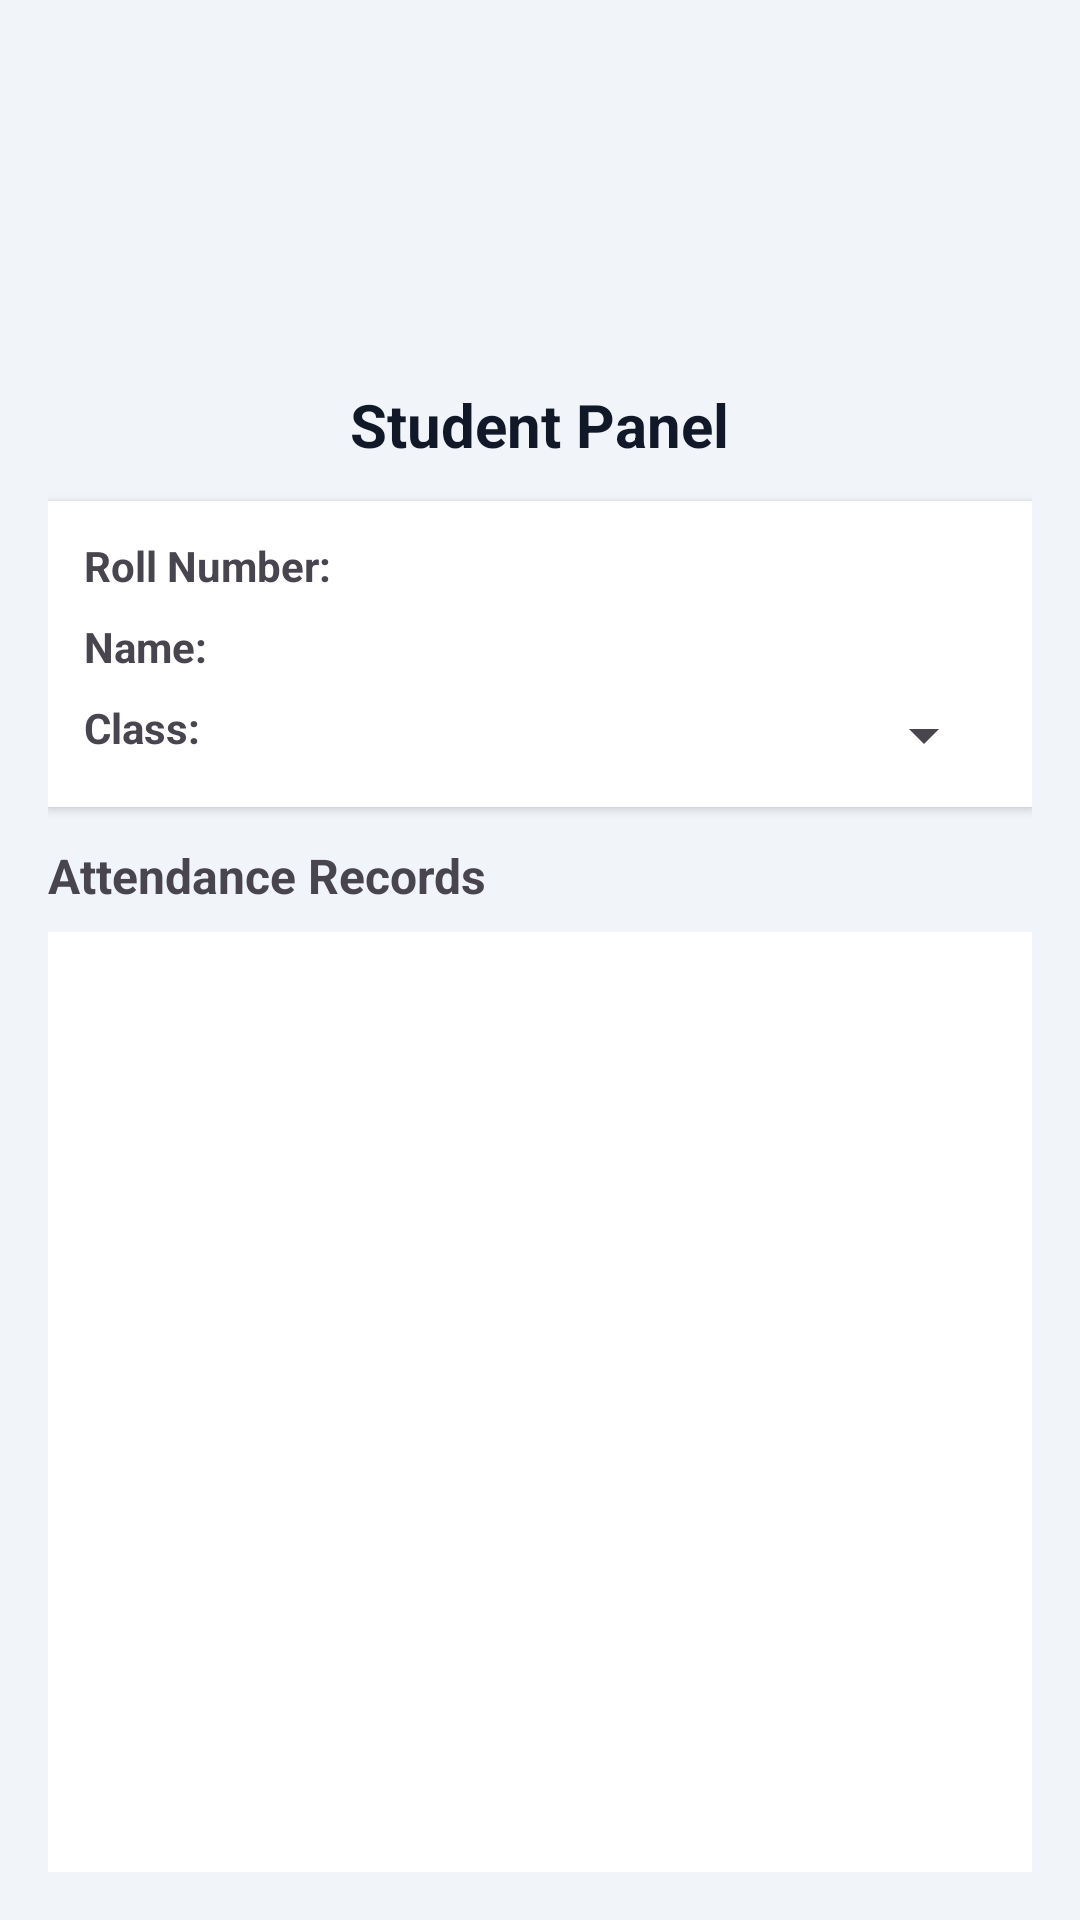

Produce the Android XML layout that renders to this screen, including the resource entries it uses.
<!-- AndroidManifest.xml: application theme Theme.MyAttendanceTracker -->
<!-- res/layout/activity_student_dashboard.xml -->
<?xml version="1.0" encoding="utf-8"?>
<LinearLayout xmlns:android="http://schemas.android.com/apk/res/android"
    android:orientation="vertical"
    android:padding="16dp"
    android:background="#F1F5F9"
    android:layout_width="match_parent"
    android:layout_height="match_parent">

    
    <ImageView
        android:id="@+id/ivProfile"
        android:layout_width="100dp"
        android:layout_height="100dp"
        android:layout_gravity="center"
        android:src="@drawable/ic_profile_placeholder"
        android:scaleType="centerCrop"
        android:layout_marginBottom="12dp"
        android:background="@drawable/circle_background"/>

    
    <TextView
        android:text="Student Panel"
        android:textSize="20sp"
        android:textStyle="bold"
        android:textColor="#111827"
        android:layout_marginBottom="12dp"
        android:layout_width="wrap_content"
        android:layout_height="wrap_content"
        android:layout_gravity="center"/>

    
    <LinearLayout
        android:orientation="vertical"
        android:layout_width="match_parent"
        android:layout_height="wrap_content"
        android:background="#FFFFFF"
        android:padding="12dp"
        android:layout_marginBottom="12dp"
        android:elevation="2dp">

        
        <LinearLayout
            android:orientation="horizontal"
            android:layout_width="match_parent"
            android:layout_height="wrap_content"
            android:layout_marginBottom="8dp">
            <TextView
                android:text="Roll Number:"
                android:layout_width="0dp"
                android:layout_weight="1"
                android:textStyle="bold"
                android:layout_height="wrap_content"/>
            <TextView
                android:id="@+id/tvRoll"
                android:layout_width="0dp"
                android:layout_weight="2"
                android:layout_height="wrap_content"/>
        </LinearLayout>

        
        <LinearLayout
            android:orientation="horizontal"
            android:layout_width="match_parent"
            android:layout_height="wrap_content"
            android:layout_marginBottom="8dp">
            <TextView
                android:text="Name:"
                android:layout_width="0dp"
                android:layout_weight="1"
                android:textStyle="bold"
                android:layout_height="wrap_content"/>
            <TextView
                android:id="@+id/tvName"
                android:layout_width="0dp"
                android:layout_weight="2"
                android:layout_height="wrap_content"/>
        </LinearLayout>

        
        <LinearLayout
            android:orientation="horizontal"
            android:layout_width="match_parent"
            android:layout_height="wrap_content">
            <TextView
                android:text="Class:"
                android:layout_width="0dp"
                android:layout_weight="1"
                android:textStyle="bold"
                android:layout_height="wrap_content"/>
            <Spinner
                android:id="@+id/spinnerClass"
                android:layout_width="0dp"
                android:layout_weight="2"
                android:layout_height="wrap_content"/>
        </LinearLayout>
    </LinearLayout>

    
    <TextView
        android:text="Attendance Records"
        android:textSize="16sp"
        android:textStyle="bold"
        android:layout_marginBottom="8dp"
        android:layout_width="wrap_content"
        android:layout_height="wrap_content"/>

    <androidx.recyclerview.widget.RecyclerView
        android:id="@+id/rvAttendance"
        android:layout_width="match_parent"
        android:layout_height="0dp"
        android:layout_weight="1"
        android:background="#FFFFFF"
        android:padding="8dp"/>

</LinearLayout>
<!-- resources referenced by this layout -->
<resources>
  <style name="Theme.MyAttendanceTracker" parent="Base.Theme.MyAttendanceTracker" />
  <style name="Base.Theme.MyAttendanceTracker" parent="Theme.Material3.DayNight.NoActionBar">
          
          
      </style>
</resources>
